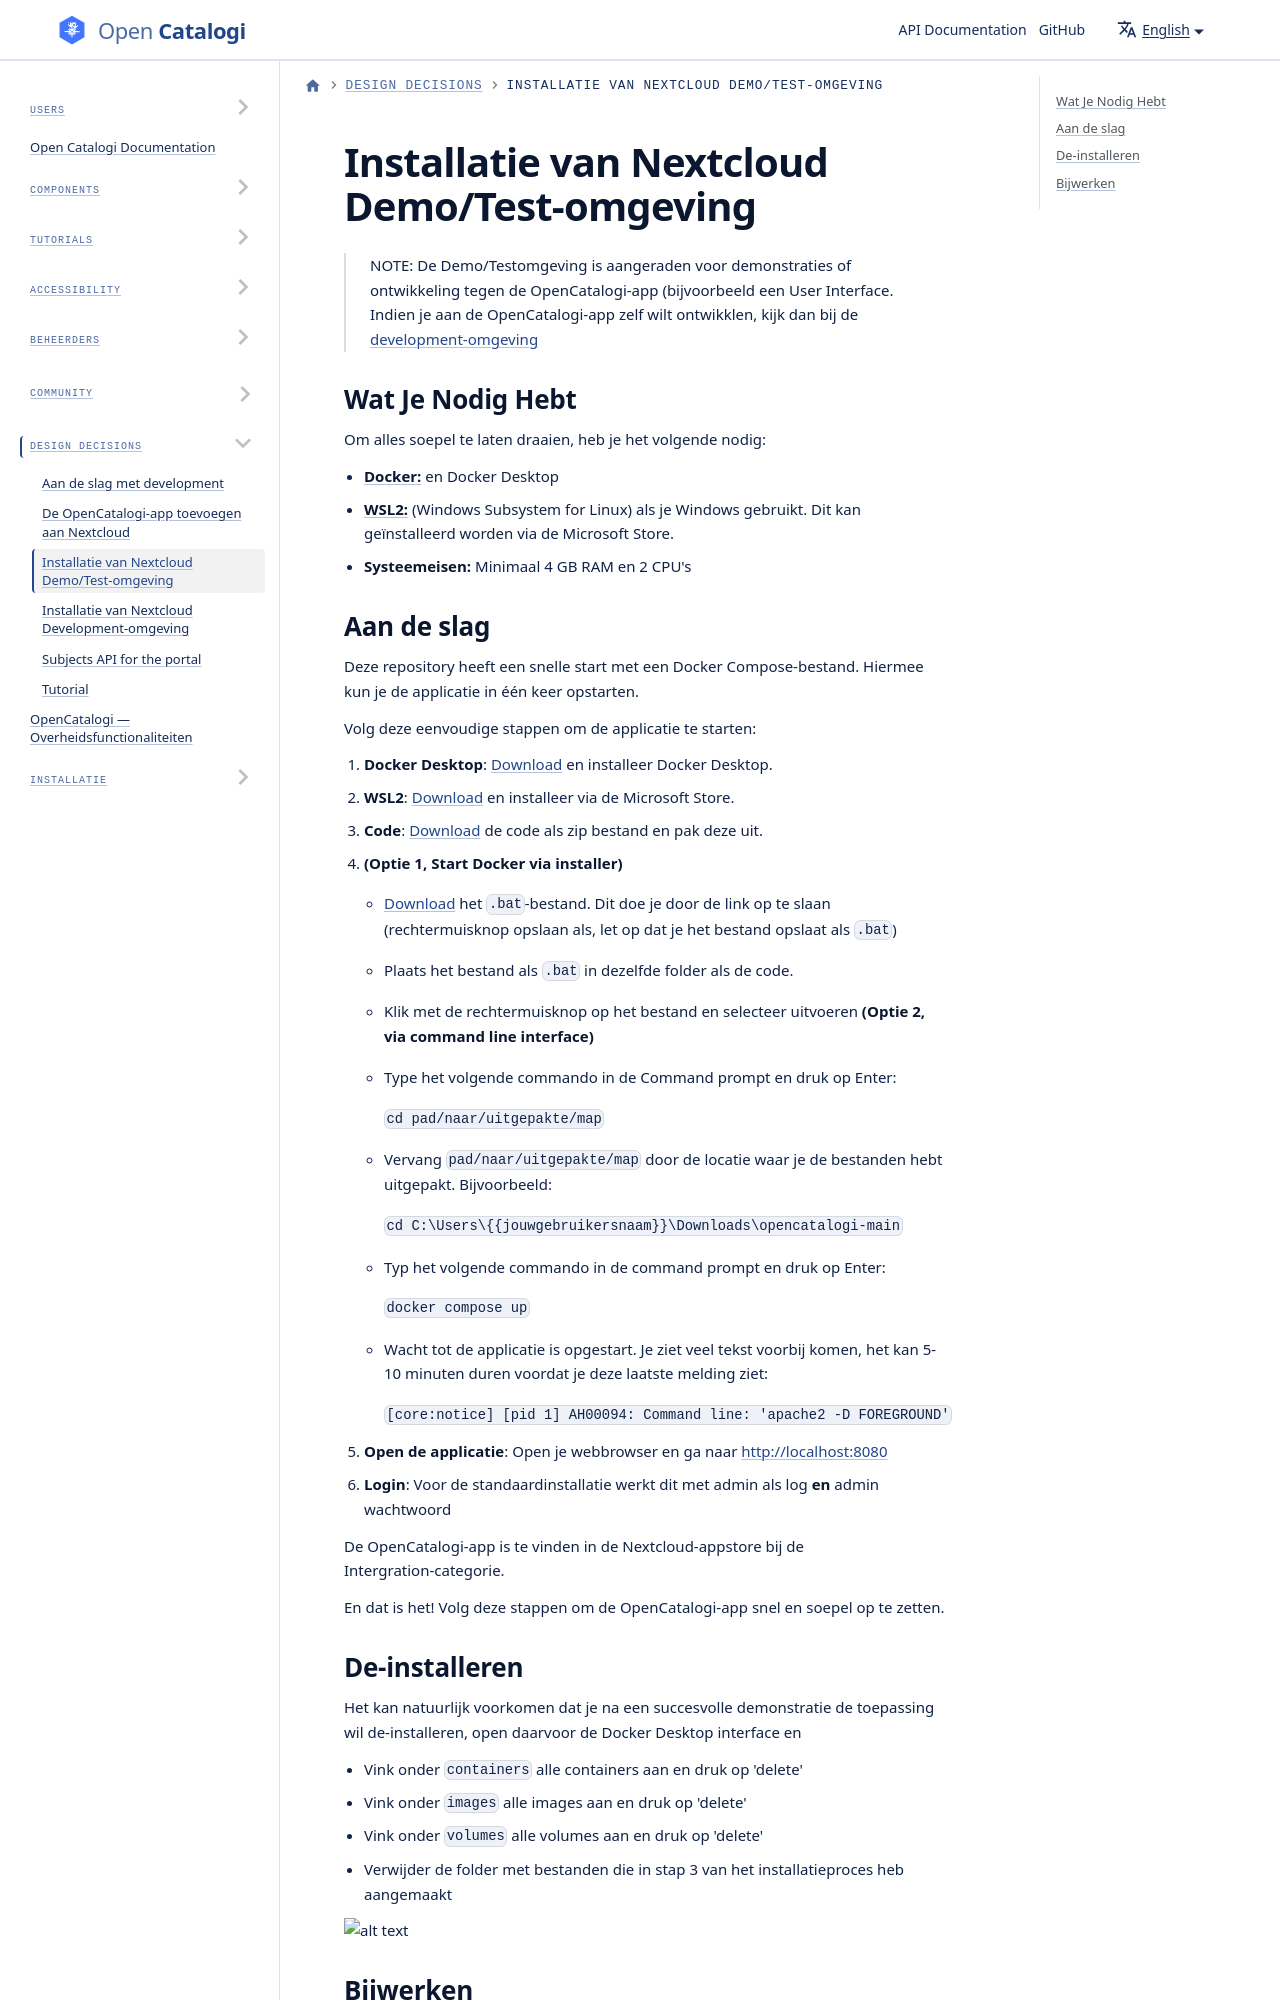

repository: ConductionNL/opencatalogi · page: docs/Developers/installatie-van-nextcloud-demo-test-omgeving/index.html · generator: docusaurus

# Installatie van Nextcloud Demo/Test-omgeving

> NOTE: De Demo/Testomgeving is aangeraden voor demonstraties of ontwikkeling tegen de OpenCatalogi-app (bijvoorbeeld een User Interface. Indien je aan de OpenCatalogi-app zelf wilt ontwikklen, kijk dan bij de [development-omgeving](installatie-van-nextcloud-development-omgeving)
